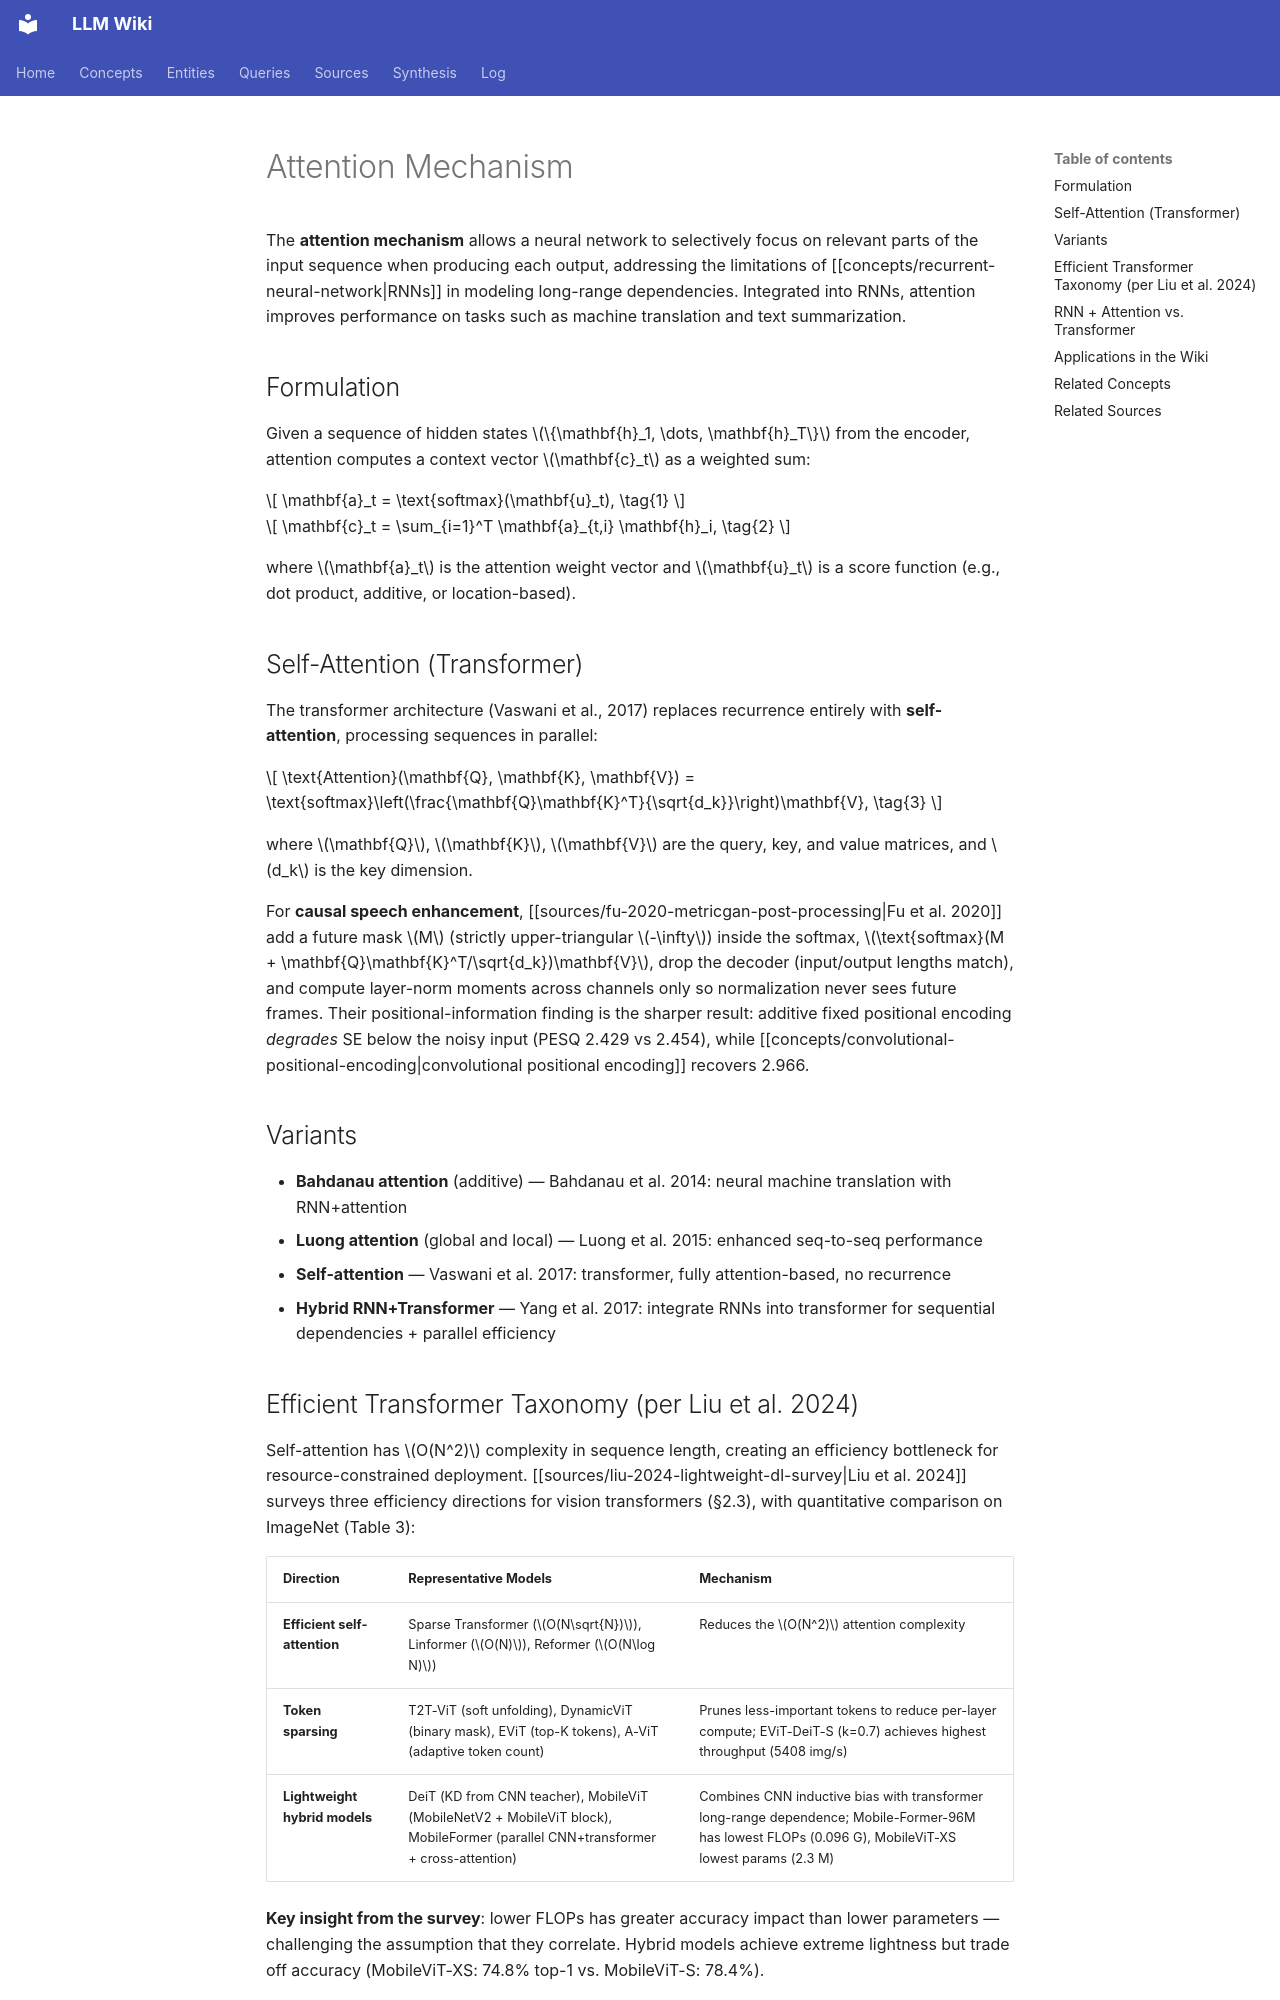

repository: proudzhu/llm-wiki · page: concepts/attention-mechanism.html · generator: mkdocs

---
type: concept
created: 2026-07-18
updated: 2026-11-22
sources:
  - raw/papers/mienye-2024-rnn-comprehensive-review/full-text.md
  - raw/papers/liu-2024-lightweight-dl-survey/full-text.md
  - raw/papers/ahn-2026-fastenhancer/full-text.md
  - raw/papers/zhao-2025-lightweight-transformer/full-text.md
  - raw/papers/fu-2020-metricgan-post-processing/full-text.md
tags:
  - deep-learning
  - attention
  - sequence-modeling
  - transformer
  - efficient-deep-learning
---

# Attention Mechanism

The **attention mechanism** allows a neural network to selectively focus on relevant parts of the input sequence when producing each output, addressing the limitations of [[concepts/recurrent-neural-network\|RNNs]] in modeling long-range dependencies. Integrated into RNNs, attention improves performance on tasks such as machine translation and text summarization.

## Formulation

Given a sequence of hidden states $\{\mathbf{h}_1, \dots, \mathbf{h}_T\}$ from the encoder, attention computes a context vector $\mathbf{c}_t$ as a weighted sum:

$$
\mathbf{a}_t = \text{softmax}(\mathbf{u}_t), \tag{1}
$$

$$
\mathbf{c}_t = \sum_{i=1}^T \mathbf{a}_{t,i} \mathbf{h}_i, \tag{2}
$$

where $\mathbf{a}_t$ is the attention weight vector and $\mathbf{u}_t$ is a score function (e.g., dot product, additive, or location-based).

## Self-Attention (Transformer)

The transformer architecture (Vaswani et al., 2017) replaces recurrence entirely with **self-attention**, processing sequences in parallel:

$$
\text{Attention}(\mathbf{Q}, \mathbf{K}, \mathbf{V}) = \text{softmax}\left(\frac{\mathbf{Q}\mathbf{K}^T}{\sqrt{d_k}}\right)\mathbf{V}, \tag{3}
$$

where $\mathbf{Q}$, $\mathbf{K}$, $\mathbf{V}$ are the query, key, and value matrices, and $d_k$ is the key dimension.

For **causal speech enhancement**, [[sources/fu-2020-metricgan-post-processing|Fu et al. 2020]] add a future mask $M$ (strictly upper-triangular $-\infty$) inside the softmax, $\text{softmax}(M + \mathbf{Q}\mathbf{K}^T/\sqrt{d_k})\mathbf{V}$, drop the decoder (input/output lengths match), and compute layer-norm moments across channels only so normalization never sees future frames. Their positional-information finding is the sharper result: additive fixed positional encoding *degrades* SE below the noisy input (PESQ 2.429 vs 2.454), while [[concepts/convolutional-positional-encoding|convolutional positional encoding]] recovers 2.966.

## Variants

- **Bahdanau attention** (additive) — Bahdanau et al. 2014: neural machine translation with RNN+attention
- **Luong attention** (global and local) — Luong et al. 2015: enhanced seq-to-seq performance
- **Self-attention** — Vaswani et al. 2017: transformer, fully attention-based, no recurrence
- **Hybrid RNN+Transformer** — Yang et al. 2017: integrate RNNs into transformer for sequential dependencies + parallel efficiency
